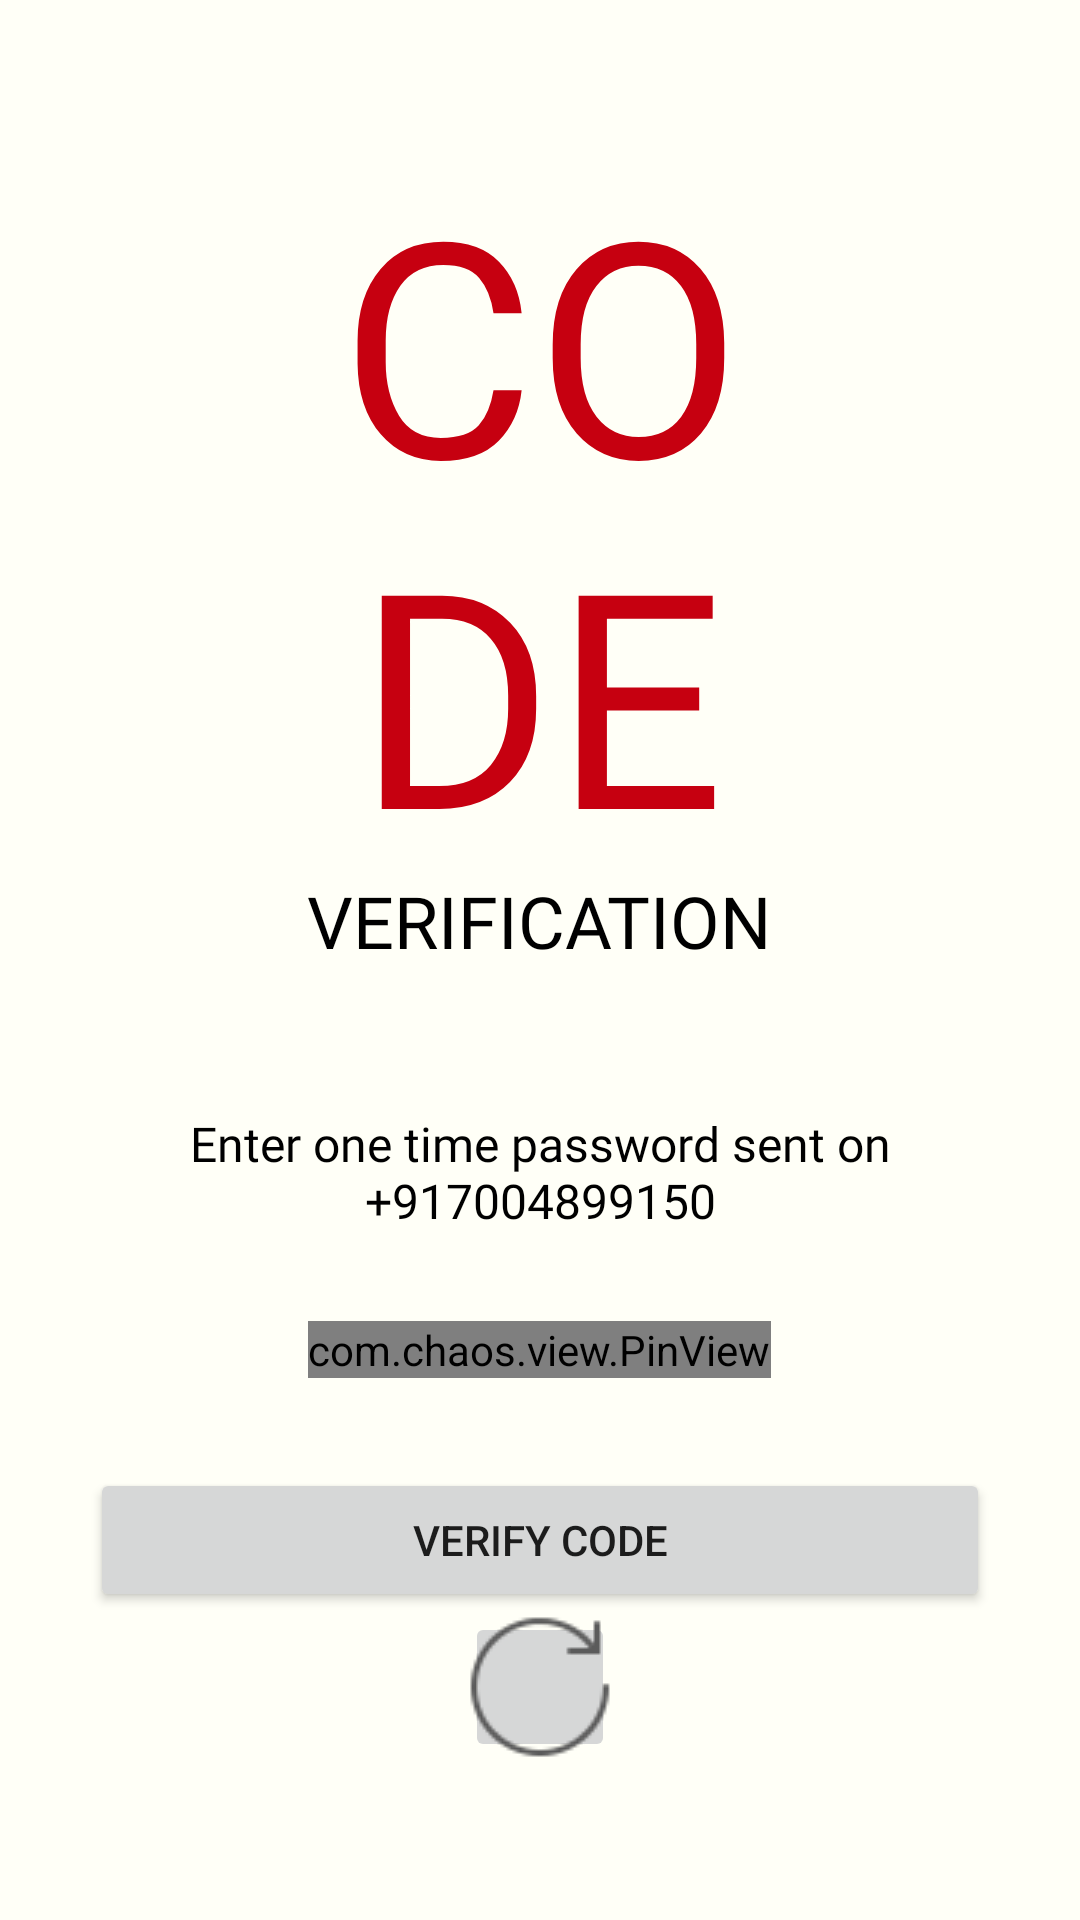

Write the Android layout XML for this screen, with the resource values it uses.
<!-- AndroidManifest.xml: application theme Theme.Tripper -->
<!-- res/layout/activity_verify_otp.xml -->
<?xml version="1.0" encoding="utf-8"?>
<ScrollView xmlns:android="http://schemas.android.com/apk/res/android"
    xmlns:app="http://schemas.android.com/apk/res-auto"
    xmlns:tools="http://schemas.android.com/tools"
    android:layout_width="match_parent"
    android:layout_height="match_parent"
    android:background="@color/light_white"
    tools:context=".Common.LoginSignUp.VerifyOTP">

    <LinearLayout
        android:layout_width="match_parent"
        android:layout_height="wrap_content"
        android:orientation="vertical"
        android:padding="30dp">

        <ImageView
            android:layout_width="wrap_content"
            android:layout_height="wrap_content"
            android:padding="5dp"
            android:onClick="callLoginScreen"
            android:src="@drawable/ic_baseline_close_24"
            app:tint="@color/black"
            />

        <TextView
            android:layout_marginTop="20dp"
            android:layout_width="wrap_content"
            android:layout_height="wrap_content"
            android:layout_gravity="center"
            android:fontFamily="@font/aldrich"
            android:includeFontPadding="false"
            android:text="@string/otp_code_text"
            android:textColor="#C60010"
            android:textAlignment="center"
            android:textAllCaps="true"
            android:textSize="100sp" />

        <TextView
            android:layout_width="wrap_content"
            android:layout_height="wrap_content"
            android:layout_gravity="center"
            android:fontFamily="@font/aldrich"
            android:includeFontPadding="false"
            android:text="@string/otp_verification_text"
            android:textAlignment="center"
            android:textAllCaps="true"
            android:textColor="@color/black"
            android:textSize="24sp" />

        <TextView
            android:id="@+id/verifyOtpPhone"
            android:layout_width="wrap_content"
            android:layout_height="wrap_content"
            android:layout_gravity="center"
            android:layout_marginTop="50dp"
            android:fontFamily="@font/aldrich"
            android:includeFontPadding="false"
            android:text="@string/otp_description_text"
            android:textAlignment="center"
            android:textColor="@color/black"
            android:textSize="16sp" />

        <com.chaos.view.PinView
            android:id="@+id/pin_view"
            android:layout_width="wrap_content"
            android:layout_height="wrap_content"
            app:itemCount="6"
            app:itemWidth="50dp"
            app:itemHeight="50dp"
            android:layout_gravity="center"
            android:layout_marginTop="30dp"
            app:lineColor="@color/colorAccent"
            android:itemBackground="@color/white"
            style="@style/PinWidget.PinView"
            android:inputType="number"
            android:cursorVisible="true"
            app:cursorColor="@color/black"
            app:hideLineWhenFilled="true"
            app:itemRadius="5dp"/>

        <Button
            android:layout_width="match_parent"
            android:layout_height="wrap_content"
            android:text="Verify Code"
            android:onClick="callNextScreenFromOTP"
            android:layout_marginTop="30dp"
            />

        <ImageButton
            android:id="@+id/reset"
            android:layout_gravity="center"
            android:layout_width="50dp"
            android:layout_height="50dp"
            app:srcCompat="@drawable/reset_50px" />
    </LinearLayout>
</ScrollView>
<!-- resources referenced by this layout -->
<resources>
  <color name="black">#FF000000</color>
  <color name="colorAccent">#FF5252</color>
  <color name="light_white">#FFFFF7</color>
  <color name="white">#FFFFFFFF</color>
  <!-- drawable reset_50px: png bitmap (drawable, 1680 bytes) -->
  <string name="otp_code_text">Co\nde</string>
  <string name="otp_description_text">Enter one time password sent on +917004899150</string>
  <string name="otp_verification_text">Verification</string>
  <style name="Theme.Tripper" parent="Theme.MaterialComponents.DayNight.NoActionBar">
          
  
      </style>
</resources>
